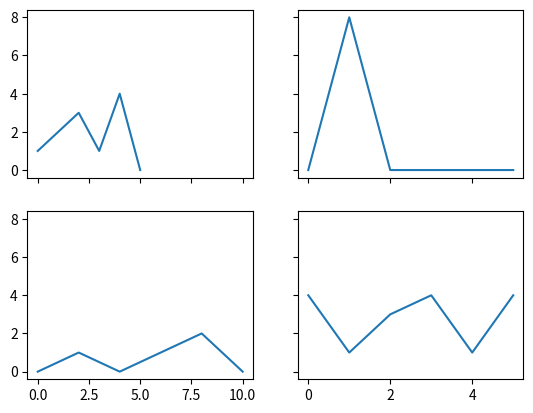

The matplotlib source for this figure:
import matplotlib.pyplot as plt

# Create a plot with three rows and two columns of subfigures
a = plt.subplots(3,2)

# Print the type of the returned data
print("Type of a: ", type(a))
# Print the length of the returned tuple
print("Length of a: ", len(a))
# Print the type of the first entry of the returned value
print("Type of a[0]: ", type(a[0]))
# Print the type of the second entry of the returned value
print("Type of a[1]: ", type(a[1]))
# Print the shape of the Numpy array returned as the second entry
print("Shape of a[1]: ", (a[1].shape))
# Print the types of the data representing the top left and bottom right subplots
print("Type of a[1][0,0] and a[1][2,1]: ",  type(a[1][0,0]), type(a[1][2,1]))

import matplotlib.pyplot as plt

# Health data, by year (top plot)
x1 = [2020, 2021, 2022, 2023, 2024, 2025]
y1 = [0, 10, 3, 4, -2, 8]

# Fruit data, by frequency (bottom plot)
x2 = ["Apples", "Pears", "Bananas", "Grapes", "Lemons", "Oranges"]
y2 = [1, 10000, 100, 50000, 20, 167896]

# TODO: Create a set of subplots with two rows and one column
# The Numpy array containing the references to the sets of axes will be 1 dimensional as the subplots only extend in one dimension
# The size is specified such that the height is slightly larger than the width so the plots aren't squashed vertically


# TODO: Create the top plot




# TODO: Create the bottom plot





# TODO: give a title to the figures


# TODO: Edit the spacing such that the figures are adequately spaced
# Set the rect argument to constrain the subplots to the lowest 95% of the figure so it doesn't overlap the suptitle


import matplotlib.pyplot as plt

# Create a 2x2 array of subplots
# Cause subplots in the same column to share the same axis by setting the optional argument sharex
# Cause all subplots to share a y-axis
fig, axs = plt.subplots(2, 2, sharex='col', sharey='all')

# Create the top-left plot
x1 = [0, 1, 2, 3, 4, 5]
y1 = [1, 2, 3, 1, 4, 0]
axs[0,0].plot(x1, y1)

# Create the top-right plot
x2 = [0, 1, 2, 3, 4, 5]
y2 = [0, 8, 0, 0, 0, 0]
axs[0,1].plot(x2, y2)

# Create the bottom-left plot
x3 = [0, 2, 4, 6, 8, 10]
y3 = [0, 1, 0, 1, 2, 0]
axs[1,0].plot(x3, y3)

# Create the bottom-right plot
x4 = [0, 1, 2, 3, 4, 5]
y4 = [4, 1, 3, 4, 1, 4]
axs[1,1].plot(x4, y4)

import matplotlib.pyplot as plt
from mpl_toolkits import mplot3d # This import is required for the 3D projection to work properly with the add_subplots command

# Create an empty collection of subplots
fig = plt.figure(figsize=(12,5))

# Create a 2D subplot on the left
ax_1 = fig.add_subplot(1, 2, 1)
ax_1.set_title("2D")

# Add a 3D subplot on the right
ax_2 = fig.add_subplot(1, 2, 2, projection='3d')
ax_2.set_title("3D")

